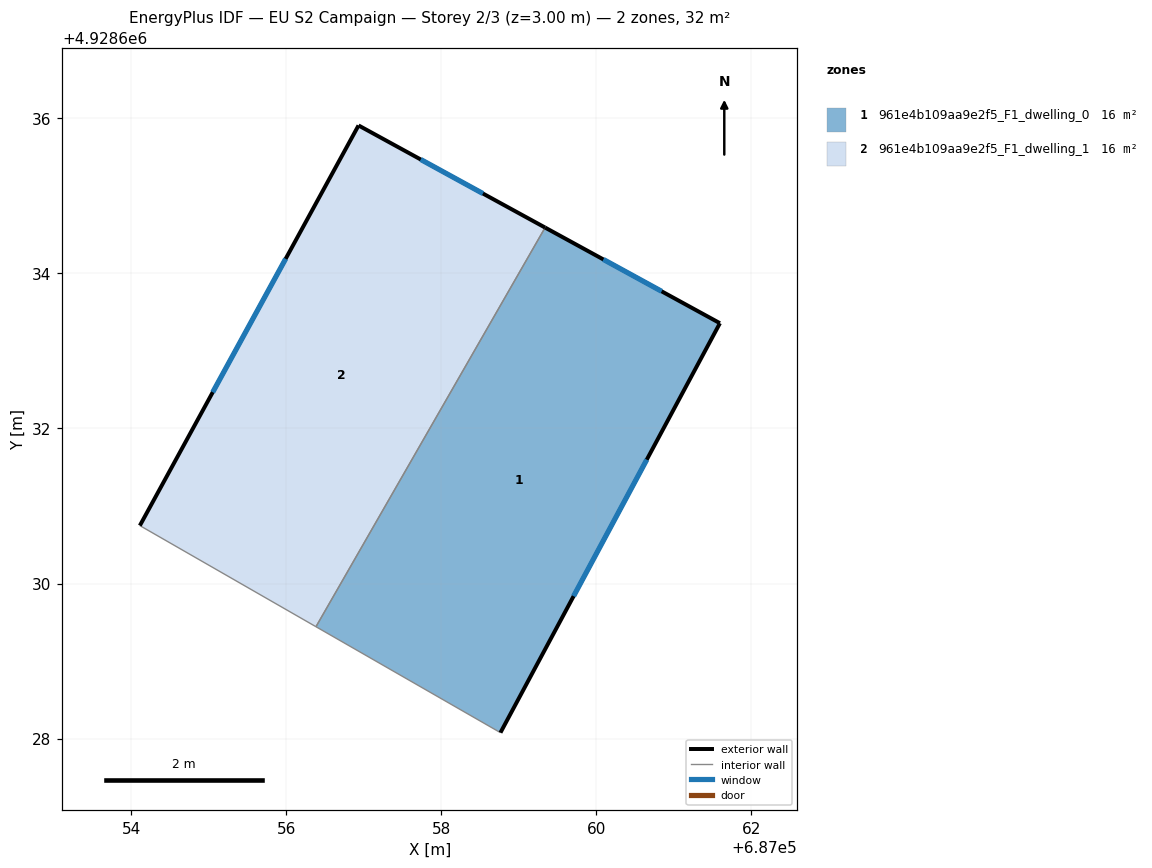
=== STOREY PLAN SPEC (per zone: floor XY polygon, exterior-wall plan segments, windows/doors) ===
zone 1: 961e4b109aa9e2f5_F1_dwelling_0  (15.8 m²)
  floor: (687061.59, 4928633.36) (687058.76, 4928628.08) (687056.38, 4928629.44) (687059.34, 4928634.59)
  exterior wall: (687061.59, 4928633.36) – (687059.34, 4928634.59)  [2.6 m]
    window: (687060.84, 4928633.77) – (687060.09, 4928634.18)  [0.9 m²]
  exterior wall: (687058.76, 4928628.08) – (687061.59, 4928633.36)  [6.0 m]
    window: (687059.71, 4928629.84) – (687060.65, 4928631.60)  [2.0 m²]
  interior walls: 2
zone 2: 961e4b109aa9e2f5_F1_dwelling_1  (15.8 m²)
  floor: (687059.34, 4928634.59) (687056.38, 4928629.44) (687054.11, 4928630.75) (687056.93, 4928635.91)
  exterior wall: (687056.93, 4928635.91) – (687054.11, 4928630.75)  [5.9 m]
    window: (687055.99, 4928634.19) – (687055.05, 4928632.47)  [2.0 m²]
  exterior wall: (687059.34, 4928634.59) – (687056.93, 4928635.91)  [2.7 m]
    window: (687058.54, 4928635.03) – (687057.74, 4928635.47)  [0.9 m²]
  interior walls: 2

=== DERIVED (storey summary) ===
Building: EU S2 Campaign
Storey: 2 of 3  (floor level z = 3.00 m)
Storey gross floor area: 31.7 m²
Zones on this storey: 2
  - 961e4b109aa9e2f5_F1_dwelling_0: floor 15.8 m²; exterior wall 8.6 m (25.7 m²); 2 window(s) 2.9 m²; WWR 11.1%
  - 961e4b109aa9e2f5_F1_dwelling_1: floor 15.8 m²; exterior wall 8.6 m (25.9 m²); 2 window(s) 2.9 m²; WWR 11.1%
Zone adjacency (shared interzone walls):
  - 961e4b109aa9e2f5_F1_dwelling_0 ↔ 961e4b109aa9e2f5_F1_dwelling_1